Dataset: dataset_unificado (GitHub, Portant346/maze_solver_model_comparison). Classes: arrow left, arrow right, arrow up, cross, free path, goal, wall, wall left, wall right.

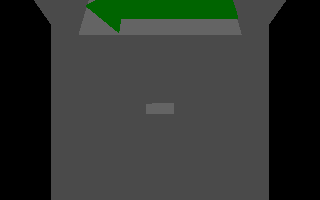
Label: arrow left

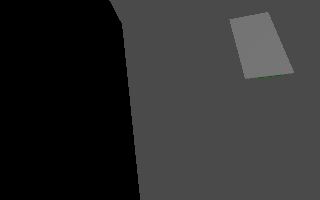
Label: wall left

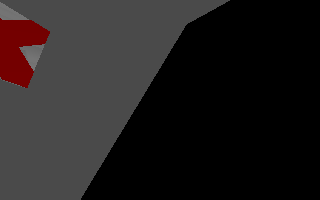
Label: wall right

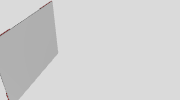
Label: free path

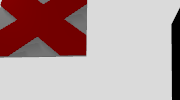
Label: cross

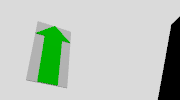
Label: arrow up
